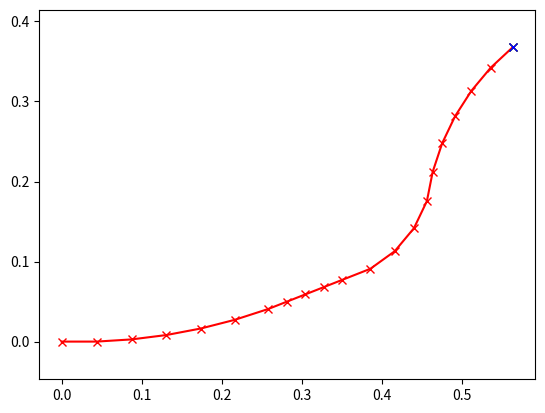

Here is the Python script that generated this plot:
# starter code for E28 homework 1 problem 3
import numpy as np
import matplotlib.pyplot as plt

# start the robot out at 0,0,0
(x, y, theta) = (0, 0, 0)

# simulate for this amount of time
t_final = 10.0 

# set a reasonable delta t
delta_t_vector = [0.5, 0.25, 0.125] 

# start at t = 0
t = 0.0 

# robot parameters
r = 0.05 # wheels have 5cm radius
d = 0.10 # wheels 10cm apart

# start a list of x/y pairs to plot
all_points = [ (x, y) ]

index = 0

for delta_t in delta_t_vector:

    # simulate the desired amount of time
    while t < 3:

        # get left/right wheel velocities (rad/sec). these are currently
        # constant, but they could be time-varying
        (vl, vr) = (1.5, 2.0)

        # diff drive kinematics update
        linear_vel = (vl + vr)*r/2.0
        angular_vel = (vr - vl)*r/(2.0*d)

        # Euler's method update
        x += delta_t * linear_vel * np.cos(theta)
        y += delta_t * linear_vel * np.sin(theta)
        theta += delta_t * angular_vel
        
        # time update
        t += delta_t

        # add x, y point
        all_points.append( (x, y) )

    while t < 5:

        # get left/right wheel velocities (rad/sec). these are currently
        # constant, but they could be time-varying
        (vl, vr) = (1.0, 1.0)

        # diff drive kinematics update
        linear_vel = (vl + vr)*r/2.0
        angular_vel = (vr - vl)*r/(2.0*d)

        # Euler's method update
        x += delta_t * linear_vel * np.cos(theta)
        y += delta_t * linear_vel * np.sin(theta)
        theta += delta_t * angular_vel
        
        # time update
        t += delta_t

        # add x, y point
        all_points.append( (x, y) )

    while t < 7:

        # get left/right wheel velocities (rad/sec). these are currently
        # constant, but they could be time-varying
        (vl, vr) = (0.5, 2.5)

        # diff drive kinematics update
        linear_vel = (vl + vr)*r/2.0
        angular_vel = (vr - vl)*r/(2.0*d)

        # Euler's method update
        x += delta_t * linear_vel * np.cos(theta)
        y += delta_t * linear_vel * np.sin(theta)
        theta += delta_t * angular_vel
        
        # time update
        t += delta_t

        # add x, y point
        all_points.append( (x, y) )

    while t < t_final:

        # get left/right wheel velocities (rad/sec). these are currently
        # constant, but they could be time-varying
        (vl, vr) = (2.0, 1.0)

        # diff drive kinematics update
        linear_vel = (vl + vr)*r/2.0
        angular_vel = (vr - vl)*r/(2.0*d)

        # Euler's method update
        x += delta_t * linear_vel * np.cos(theta)
        y += delta_t * linear_vel * np.sin(theta)
        theta += delta_t * angular_vel
        
        # time update
        t += delta_t

        # add x, y point
        all_points.append( (x, y) )

    # convert points to numpy array so we can do 2D indexing like below
    all_points = np.array(all_points)

    # plot using red lines with x's
    
    if index == 0:
    
        plt.plot(all_points[:,0], all_points[:,1], 'rx-')
    
    elif index == 1:

        plt.plot(all_points[:,0], all_points[:,1], 'gx-')
    
    else: 

        plt.plot(all_points[:,0], all_points[:,1], 'bx-')

    all_points = [ (x, y) ]

    index += 1

# make sure circles look like circles
plt.axis('equal')

# show the plot
plt.show()
